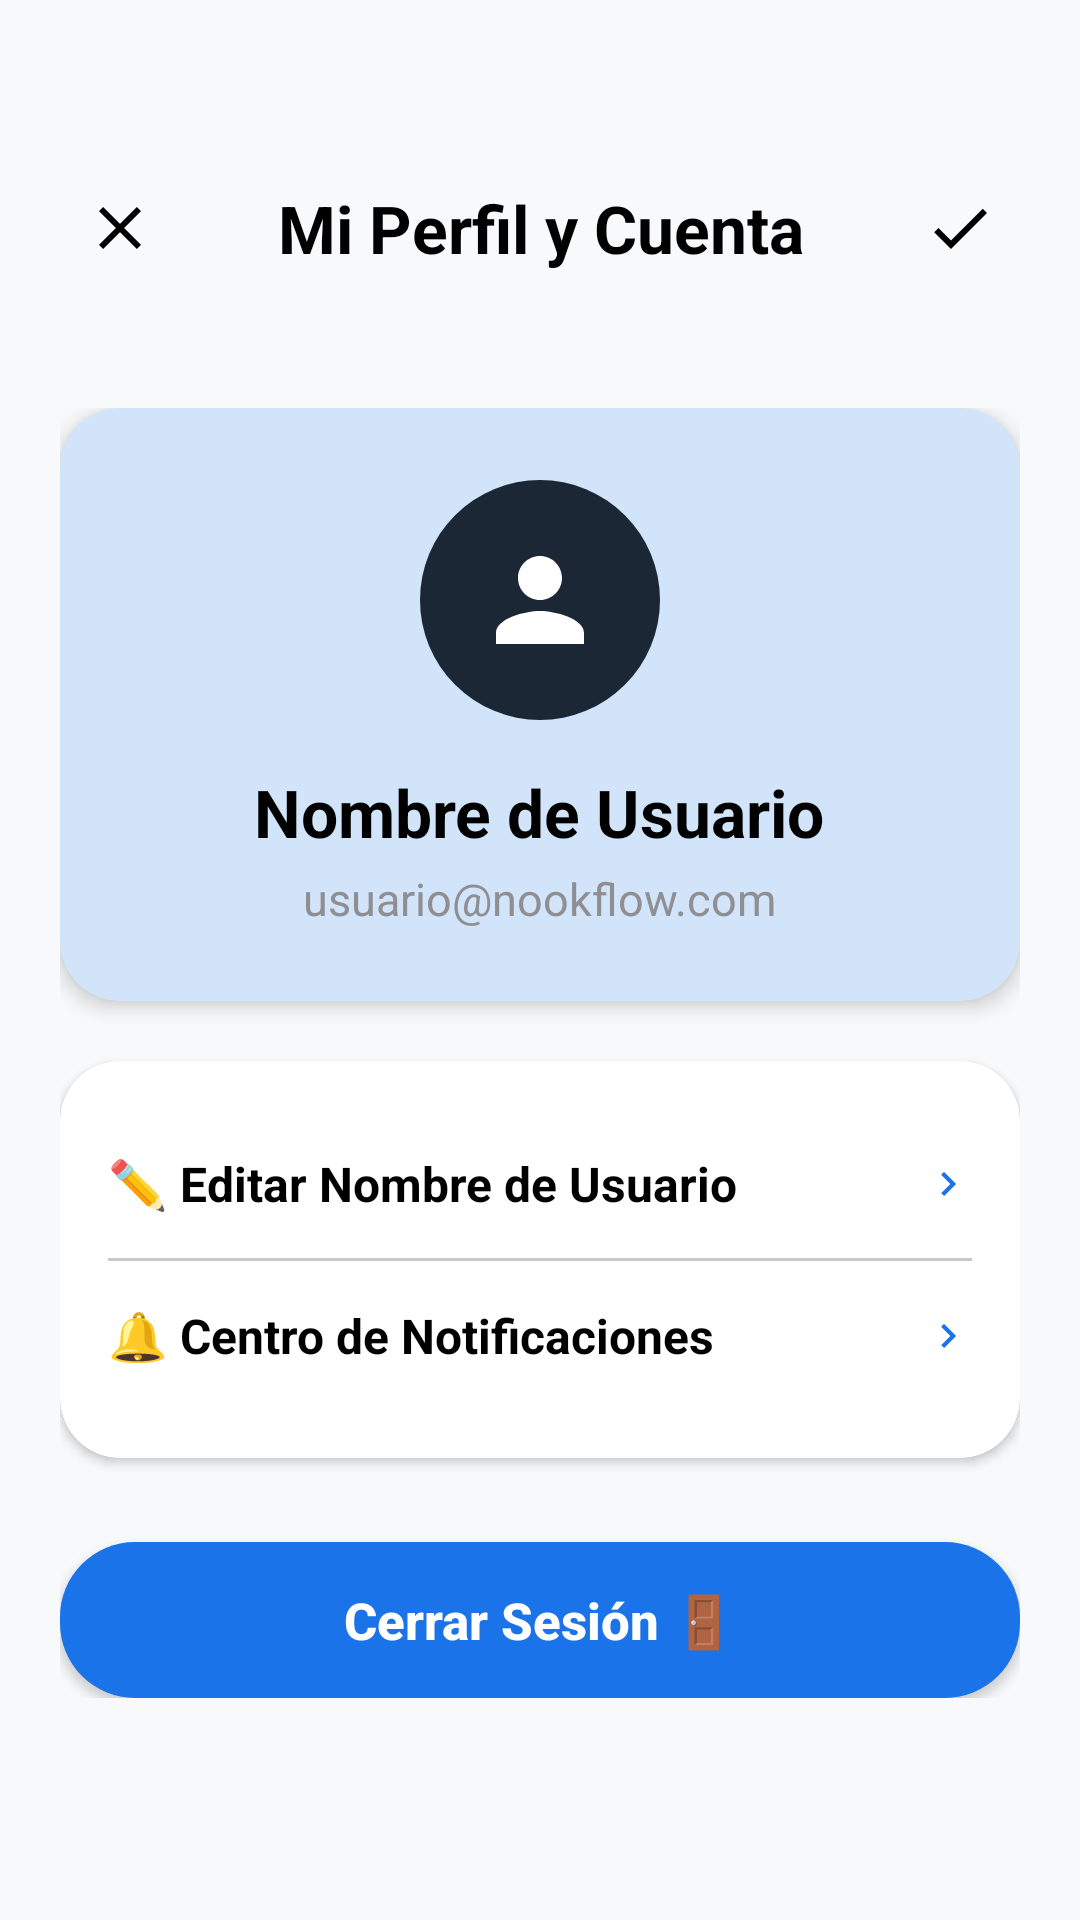

Here is an Android app screen rendered from its layout file. Give the layout XML and the strings, colors and styles it references.
<!-- AndroidManifest.xml: application theme Theme.MyApplication -->
<!-- res/layout/opciones.xml -->
<?xml version="1.0" encoding="utf-8"?>
<androidx.constraintlayout.widget.ConstraintLayout xmlns:android="http://schemas.android.com/apk/res/android"
    xmlns:app="http://schemas.android.com/apk/res-auto"
    xmlns:tools="http://schemas.android.com/tools"
    android:layout_width="match_parent"
    android:layout_height="match_parent"
    android:background="@color/background_gray">

    
    <androidx.constraintlayout.widget.ConstraintLayout
        android:id="@+id/headerLayout"
        android:layout_width="match_parent"
        android:layout_height="wrap_content"
        android:background="@drawable/bg_header_inicio"
        android:elevation="4dp"
        android:paddingTop="28dp"
        android:paddingBottom="16dp"
        app:layout_constraintTop_toTopOf="parent">

        <ImageView
            android:id="@+id/btnClose"
            android:layout_width="48dp"
            android:layout_height="48dp"
            android:layout_marginStart="16dp"
            android:layout_marginTop="24dp"
            android:background="@drawable/bg_input_field"
            android:contentDescription="@null"
            android:padding="12dp"
            android:src="@drawable/ic_close"
            app:layout_constraintStart_toStartOf="parent"
            app:layout_constraintTop_toTopOf="parent" />

        <TextView
            android:id="@+id/tvHeaderTitle"
            android:layout_width="0dp"
            android:layout_height="wrap_content"
            android:layout_marginStart="8dp"
            android:layout_marginEnd="8dp"
            android:gravity="center"
            android:maxLines="1"
            android:ellipsize="end"
            android:text="Mi Perfil y Cuenta"
            android:textColor="@color/black"
            android:textSize="22sp"
            android:textStyle="bold"
            app:layout_constraintBottom_toBottomOf="@id/btnClose"
            app:layout_constraintEnd_toStartOf="@id/btnConfirm"
            app:layout_constraintStart_toEndOf="@id/btnClose"
            app:layout_constraintTop_toTopOf="@id/btnClose" />

        <ImageView
            android:id="@+id/btnConfirm"
            android:layout_width="48dp"
            android:layout_height="48dp"
            android:layout_marginTop="24dp"
            android:layout_marginEnd="16dp"
            android:background="@drawable/bg_input_field"
            android:contentDescription="@null"
            android:padding="12dp"
            android:src="@drawable/ic_check"
            app:layout_constraintEnd_toEndOf="parent"
            app:layout_constraintTop_toTopOf="parent" />
    </androidx.constraintlayout.widget.ConstraintLayout>

    
    <ScrollView
        android:layout_width="match_parent"
        android:layout_height="0dp"
        android:padding="20dp"
        app:layout_constraintBottom_toBottomOf="parent"
        app:layout_constraintTop_toBottomOf="@id/headerLayout">

        <LinearLayout
            android:layout_width="match_parent"
            android:layout_height="wrap_content"
            android:orientation="vertical"
            android:paddingBottom="24dp">

            
            <androidx.cardview.widget.CardView
                android:id="@+id/cardUserProfile"
                android:layout_width="match_parent"
                android:layout_height="wrap_content"
                app:cardBackgroundColor="@color/card_blue"
                app:cardCornerRadius="20dp"
                app:cardElevation="4dp">

                <LinearLayout
                    android:layout_width="match_parent"
                    android:layout_height="wrap_content"
                    android:gravity="center"
                    android:orientation="vertical"
                    android:padding="24dp">

                    <ImageView
                        android:layout_width="80dp"
                        android:layout_height="80dp"
                        android:background="@drawable/bg_circle_plus_nav"
                        android:contentDescription="@null"
                        android:padding="18dp"
                        android:src="@drawable/ic_person"
                        app:tint="@color/white" />

                    <TextView
                        android:id="@+id/tvProfileName"
                        android:layout_width="wrap_content"
                        android:layout_height="wrap_content"
                        android:layout_marginTop="16dp"
                        android:text="Nombre de Usuario"
                        android:textColor="@color/black"
                        android:textSize="22sp"
                        android:textStyle="bold" />

                    <TextView
                        android:id="@+id/tvProfileEmail"
                        android:layout_width="wrap_content"
                        android:layout_height="wrap_content"
                        android:layout_marginTop="4dp"
                        android:text="usuario@nookflow.com"
                        android:textColor="@color/text_hint"
                        android:textSize="15sp" />
                </LinearLayout>
            </androidx.cardview.widget.CardView>

            
            <androidx.cardview.widget.CardView
                android:id="@+id/cardAccountActions"
                android:layout_width="match_parent"
                android:layout_height="wrap_content"
                android:layout_marginTop="20dp"
                app:cardBackgroundColor="@color/white"
                app:cardCornerRadius="20dp"
                app:cardElevation="2dp">

                <LinearLayout
                    android:layout_width="match_parent"
                    android:layout_height="wrap_content"
                    android:orientation="vertical"
                    android:padding="16dp">

                    <androidx.constraintlayout.widget.ConstraintLayout
                        android:id="@+id/optionEditName"
                        android:layout_width="match_parent"
                        android:layout_height="wrap_content"
                        android:clickable="true"
                        android:focusable="true"
                        android:paddingTop="14dp"
                        android:paddingBottom="14dp">
                        <TextView android:layout_width="wrap_content" android:layout_height="wrap_content" android:text="✏️ Editar Nombre de Usuario" android:textColor="@color/black" android:textSize="16sp" android:textStyle="bold" app:layout_constraintStart_toStartOf="parent" app:layout_constraintTop_toTopOf="parent" />
                        <ImageView android:layout_width="16dp" android:layout_height="16dp" android:contentDescription="@null" android:src="@drawable/ic_chevron_right_small" app:layout_constraintBottom_toBottomOf="parent" app:layout_constraintEnd_toEndOf="parent" app:layout_constraintTop_toTopOf="parent" />
                    </androidx.constraintlayout.widget.ConstraintLayout>

                    <View android:layout_width="match_parent" android:layout_height="1dp" android:background="@color/divider_color" />

                    <androidx.constraintlayout.widget.ConstraintLayout
                        android:id="@+id/optionNotifications"
                        android:layout_width="match_parent"
                        android:layout_height="wrap_content"
                        android:clickable="true"
                        android:focusable="true"
                        android:paddingTop="14dp"
                        android:paddingBottom="14dp">
                        <TextView android:layout_width="wrap_content" android:layout_height="wrap_content" android:text="🔔 Centro de Notificaciones" android:textColor="@color/black" android:textSize="16sp" android:textStyle="bold" app:layout_constraintStart_toStartOf="parent" app:layout_constraintTop_toTopOf="parent" />
                        <ImageView android:layout_width="16dp" android:layout_height="16dp" android:contentDescription="@null" android:src="@drawable/ic_chevron_right_small" app:layout_constraintBottom_toBottomOf="parent" app:layout_constraintEnd_toEndOf="parent" app:layout_constraintTop_toTopOf="parent" />
                    </androidx.constraintlayout.widget.ConstraintLayout>
                </LinearLayout>
            </androidx.cardview.widget.CardView>

            
            <androidx.appcompat.widget.AppCompatButton
                android:id="@+id/btnLogout"
                android:layout_width="match_parent"
                android:layout_height="52dp"
                android:layout_marginTop="28dp"
                android:background="@drawable/bg_login_button"
                android:text="Cerrar Sesión 🚪"
                android:textAllCaps="false"
                android:textColor="@color/white"
                android:textSize="17sp"
                android:textStyle="bold" />

        </LinearLayout>
    </ScrollView>

</androidx.constraintlayout.widget.ConstraintLayout>
<!-- resources referenced by this layout -->
<resources>
  <color name="background_gray">#F8F9FA</color>
  <color name="black">#FF000000</color>
  <color name="card_blue">#D1E4F9</color>
  <color name="divider_color">#C7C7CC</color>
  <color name="text_hint">#8E8E93</color>
  <color name="white">#FFFFFFFF</color>
  <!-- drawable bg_circle_plus_nav (drawable) -->
  <?xml version="1.0" encoding="utf-8"?>
  <ripple xmlns:android="http://schemas.android.com/apk/res/android"
      android:color="#40FFFFFF">
      <item>
          <shape android:shape="oval">
              <solid android:color="@color/nav_bottom_dark" />
              <size android:width="64dp" android:height="64dp" />
          </shape>
      </item>
  </ripple>
  <!-- drawable bg_login_button (drawable) -->
  <?xml version="1.0" encoding="utf-8"?>
  <shape xmlns:android="http://schemas.android.com/apk/res/android">
      <solid android:color="@color/nookflow_blue" />
      <corners android:radius="25dp" />
  </shape>
  <!-- drawable ic_check (drawable) -->
  <vector xmlns:android="http://schemas.android.com/apk/res/android"
      android:width="24dp"
      android:height="24dp"
      android:viewportWidth="24"
      android:viewportHeight="24">
      <path
          android:fillColor="@color/black"
          android:pathData="M9,16.17L4.83,12l-1.42,1.41L9,19 21,7l-1.41,-1.41z" />
  </vector>
  <!-- drawable ic_chevron_right_small (drawable) -->
  <vector xmlns:android="http://schemas.android.com/apk/res/android"
      android:width="12dp"
      android:height="12dp"
      android:viewportWidth="24"
      android:viewportHeight="24">
      <path
          android:fillColor="@color/nookflow_blue"
          android:pathData="M8.59,16.59L13.17,12L8.59,7.41L10,6l6,6l-6,6L8.59,16.59z" />
  </vector>
  <!-- drawable ic_close (drawable) -->
  <vector xmlns:android="http://schemas.android.com/apk/res/android"
      android:width="24dp"
      android:height="24dp"
      android:viewportWidth="24"
      android:viewportHeight="24">
      <path
          android:fillColor="@color/black"
          android:pathData="M19,6.41L17.59,5 12,10.59 6.41,5 5,6.41 10.59,12 5,17.59 6.41,19 12,13.41 17.59,19 19,17.59 13.41,12z" />
  </vector>
  <!-- drawable ic_person (drawable) -->
  <vector xmlns:android="http://schemas.android.com/apk/res/android"
      android:width="24dp"
      android:height="24dp"
      android:viewportWidth="24"
      android:viewportHeight="24">
      <path
          android:fillColor="@color/black"
          android:pathData="M12,12c2.21,0 4,-1.79 4,-4s-1.79,-4 -4,-4 -4,1.79 -4,4 1.79,4 4,4zm0,2c-2.67,0 -8,1.34 -8,4v2h16v-2c0,-2.66 -5.33,-4 -8,-4z" />
  </vector>
  <style name="Theme.MyApplication" parent="Theme.MaterialComponents.Light.NoActionBar">
          
          <item name="colorPrimary">@color/nookflow_blue</item>
          <item name="colorPrimaryVariant">@color/nookflow_blue</item>
          <item name="colorOnPrimary">@color/white</item>
          
          <item name="colorSecondary">@color/teal_200</item>
          <item name="colorSecondaryVariant">@color/teal_700</item>
          <item name="colorOnSecondary">@color/black</item>
  
          
          <item name="windowActionBar">false</item>
          <item name="windowNoTitle">true</item>
          <item name="android:windowBackground">@color/white</item>
          <item name="android:statusBarColor">@color/white</item>
          <item name="android:windowLightStatusBar">true</item>
      </style>
  <color name="nav_bottom_dark">#1C2735</color>
  <color name="nookflow_blue">#1A73E8</color>
  <color name="teal_200">#FF03DAC5</color>
  <color name="teal_700">#FF018786</color>
</resources>
